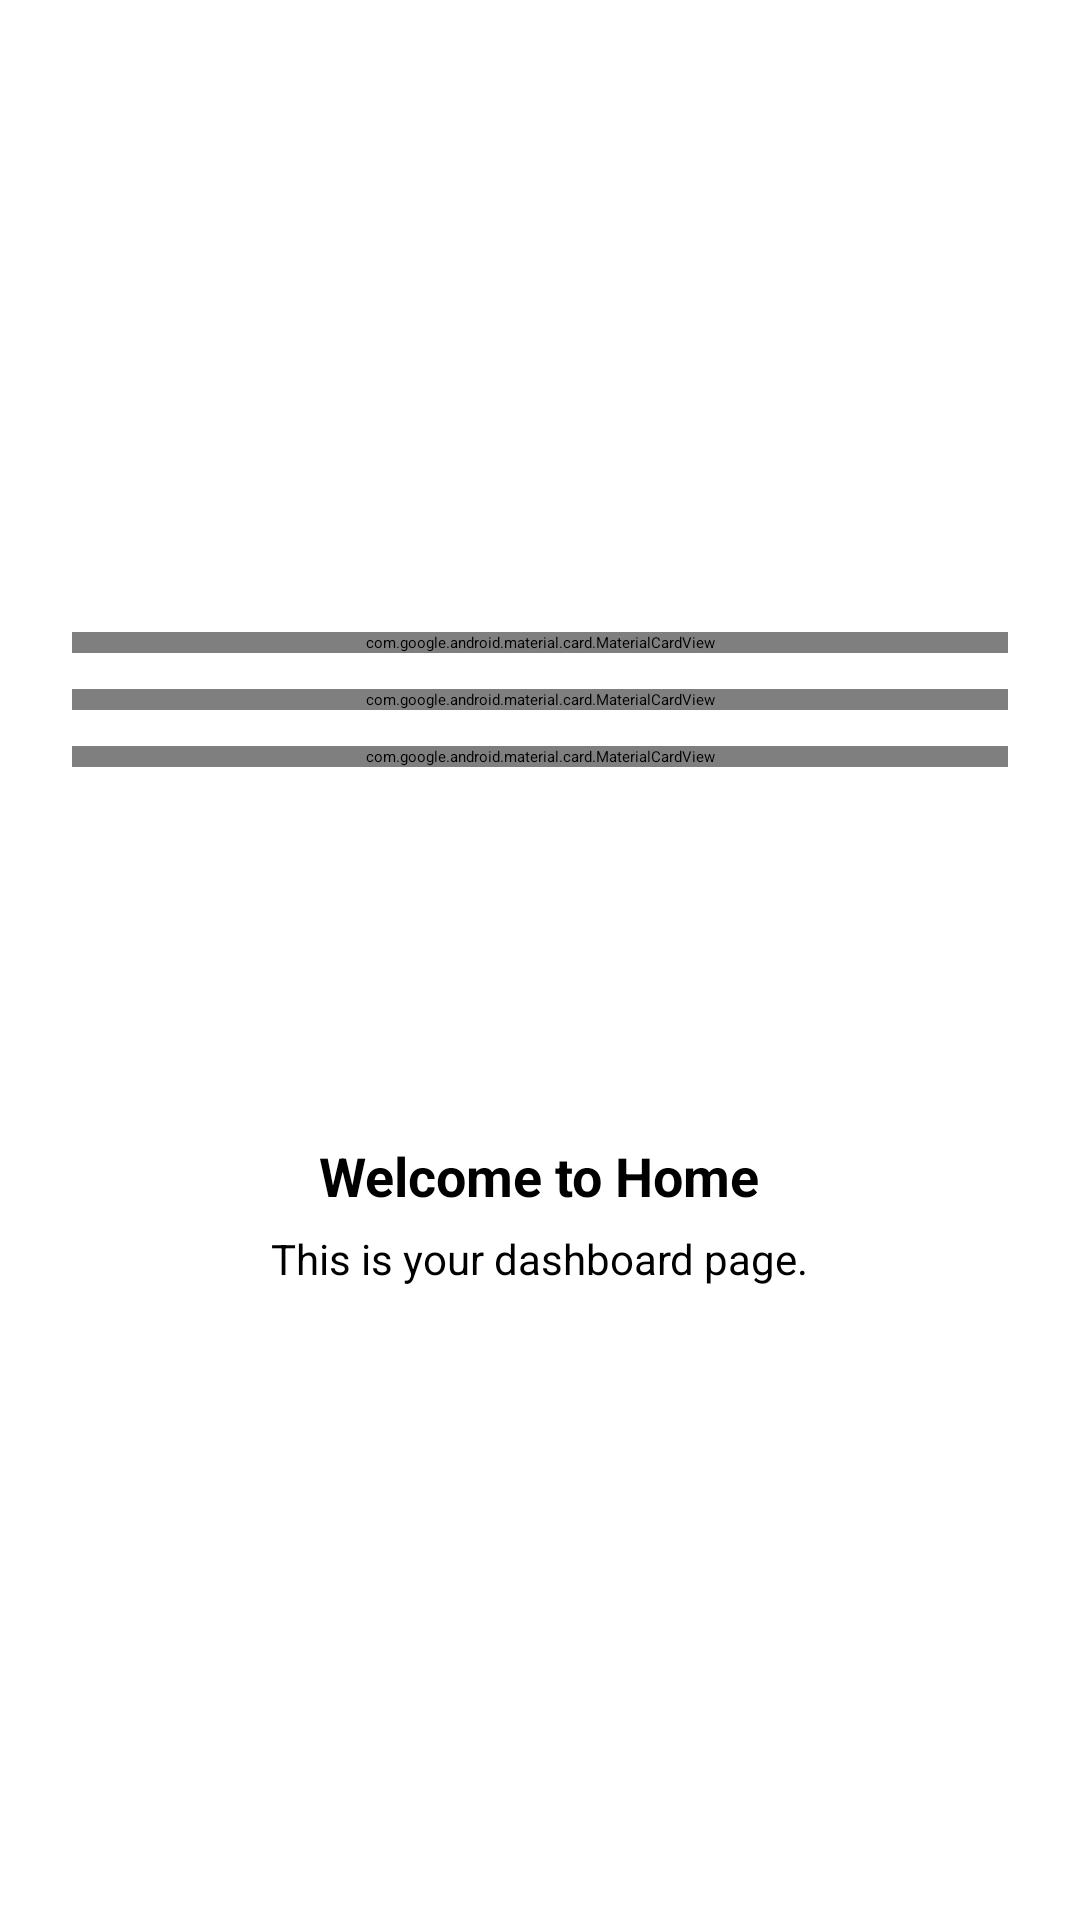

Android layout source for this screen:
<!-- AndroidManifest.xml: application theme Theme.ParkMate -->
<!-- res/layout/homefragment.xml -->
<?xml version="1.0" encoding="utf-8"?>
<LinearLayout xmlns:android="http://schemas.android.com/apk/res/android"
    xmlns:app="http://schemas.android.com/apk/res-auto"
    android:orientation="vertical"
    android:gravity="center"
    android:layout_width="match_parent"
    android:layout_height="match_parent"
    android:padding="24dp">

    
    <com.google.android.material.card.MaterialCardView
        android:layout_width="match_parent"
        android:layout_height="wrap_content"
        android:layout_marginBottom="12dp"
        app:cardCornerRadius="12dp"
        app:cardElevation="6dp"
        app:strokeColor="@android:color/darker_gray"
        app:strokeWidth="1dp">

        <TextView
            android:id="@+id/welcomeText"
            android:layout_width="match_parent"
            android:layout_height="106dp"
            android:gravity="start"
            android:padding="20dp"
            android:text="Welcome"
            android:textSize="20sp"
            android:textStyle="bold" />
    </com.google.android.material.card.MaterialCardView>

    
    <com.google.android.material.card.MaterialCardView
        android:layout_width="match_parent"
        android:layout_height="wrap_content"
        android:layout_marginBottom="12dp"
        app:cardCornerRadius="12dp"
        app:cardElevation="6dp"
        app:strokeColor="@android:color/darker_gray"
        app:strokeWidth="1dp">

        <TextView
            android:id="@+id/realtimebooking"
            android:layout_width="match_parent"
            android:layout_height="106dp"
            android:gravity="start"
            android:padding="20dp"
            android:text="Realtime Booking Section"
            android:textSize="20sp"
            android:textStyle="bold" />
    </com.google.android.material.card.MaterialCardView>

    
    <com.google.android.material.card.MaterialCardView
        android:layout_width="match_parent"
        android:layout_height="wrap_content"
        android:layout_marginBottom="12dp"
        app:cardCornerRadius="12dp"
        app:cardElevation="6dp"
        app:strokeColor="@android:color/darker_gray"
        app:strokeWidth="1dp">

        <TextView
            android:id="@+id/bydatebook"
            android:layout_width="match_parent"
            android:layout_height="113dp"
            android:gravity="start"
            android:padding="20dp"
            android:text="Booking By Date"
            android:textSize="20sp"
            android:textStyle="bold" />
    </com.google.android.material.card.MaterialCardView>

    <ImageView
        android:layout_width="100dp"
        android:layout_height="100dp" />

    <TextView
        android:layout_width="wrap_content"
        android:layout_height="wrap_content"
        android:text="Welcome to Home"
        android:textSize="18sp"
        android:textStyle="bold"
        android:paddingTop="12dp" />

    <TextView
        android:layout_width="wrap_content"
        android:layout_height="wrap_content"
        android:text="This is your dashboard page."
        android:textSize="14sp"
        android:paddingTop="6dp" />

</LinearLayout>
<!-- resources referenced by this layout -->
<resources>

</resources>
